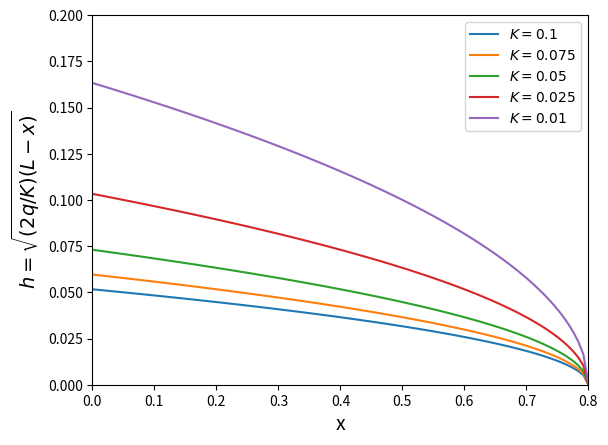

The script that saved this image:
# -*- coding: utf-8 -*-
"""
pm_A2.py

Solution of a steady 1D flow using Dupuit approximation over a length L
for different values of hydraulic conductivity K
Boundary conditions are a flux  Q at 0 and zero depth y at 1.
"""
# Import libraries
import matplotlib.pylab as py

# Define the problem
# constants
L = 0.8 # "true" length
Q = 1./6000 # discharge m2/s
K = [0.1, 0.075, 0.05, 0.025, 0.01] # hydraulic conductivity

# variable
x = py.linspace(0, L, 100) # x value array

# Prepare the figure
py.figure()
lgd=[] #legend

for k in K:
    y = py.sqrt((2*Q/k)*(L-x)) # analytic solution for the water thickness
    st = "$ K=%s $" % (k) # add the conductivity to the legend
    lgd.append(st)
    py.plot(x, y)     #plot the result

# Figure labels, legend and axis
py.xlabel('x', fontsize = 14)
py.ylabel('$h=\sqrt{(2q/K)(L-x)}$',fontsize=14)
py.legend(lgd, loc = "upper right") # including LaTeX labels
py.axis([0, 0.8, 0, 0.2])

# save and display
# py.savefig("../figures/pm_A2.pdf", bbox_inches = 'tight')
py.show()
